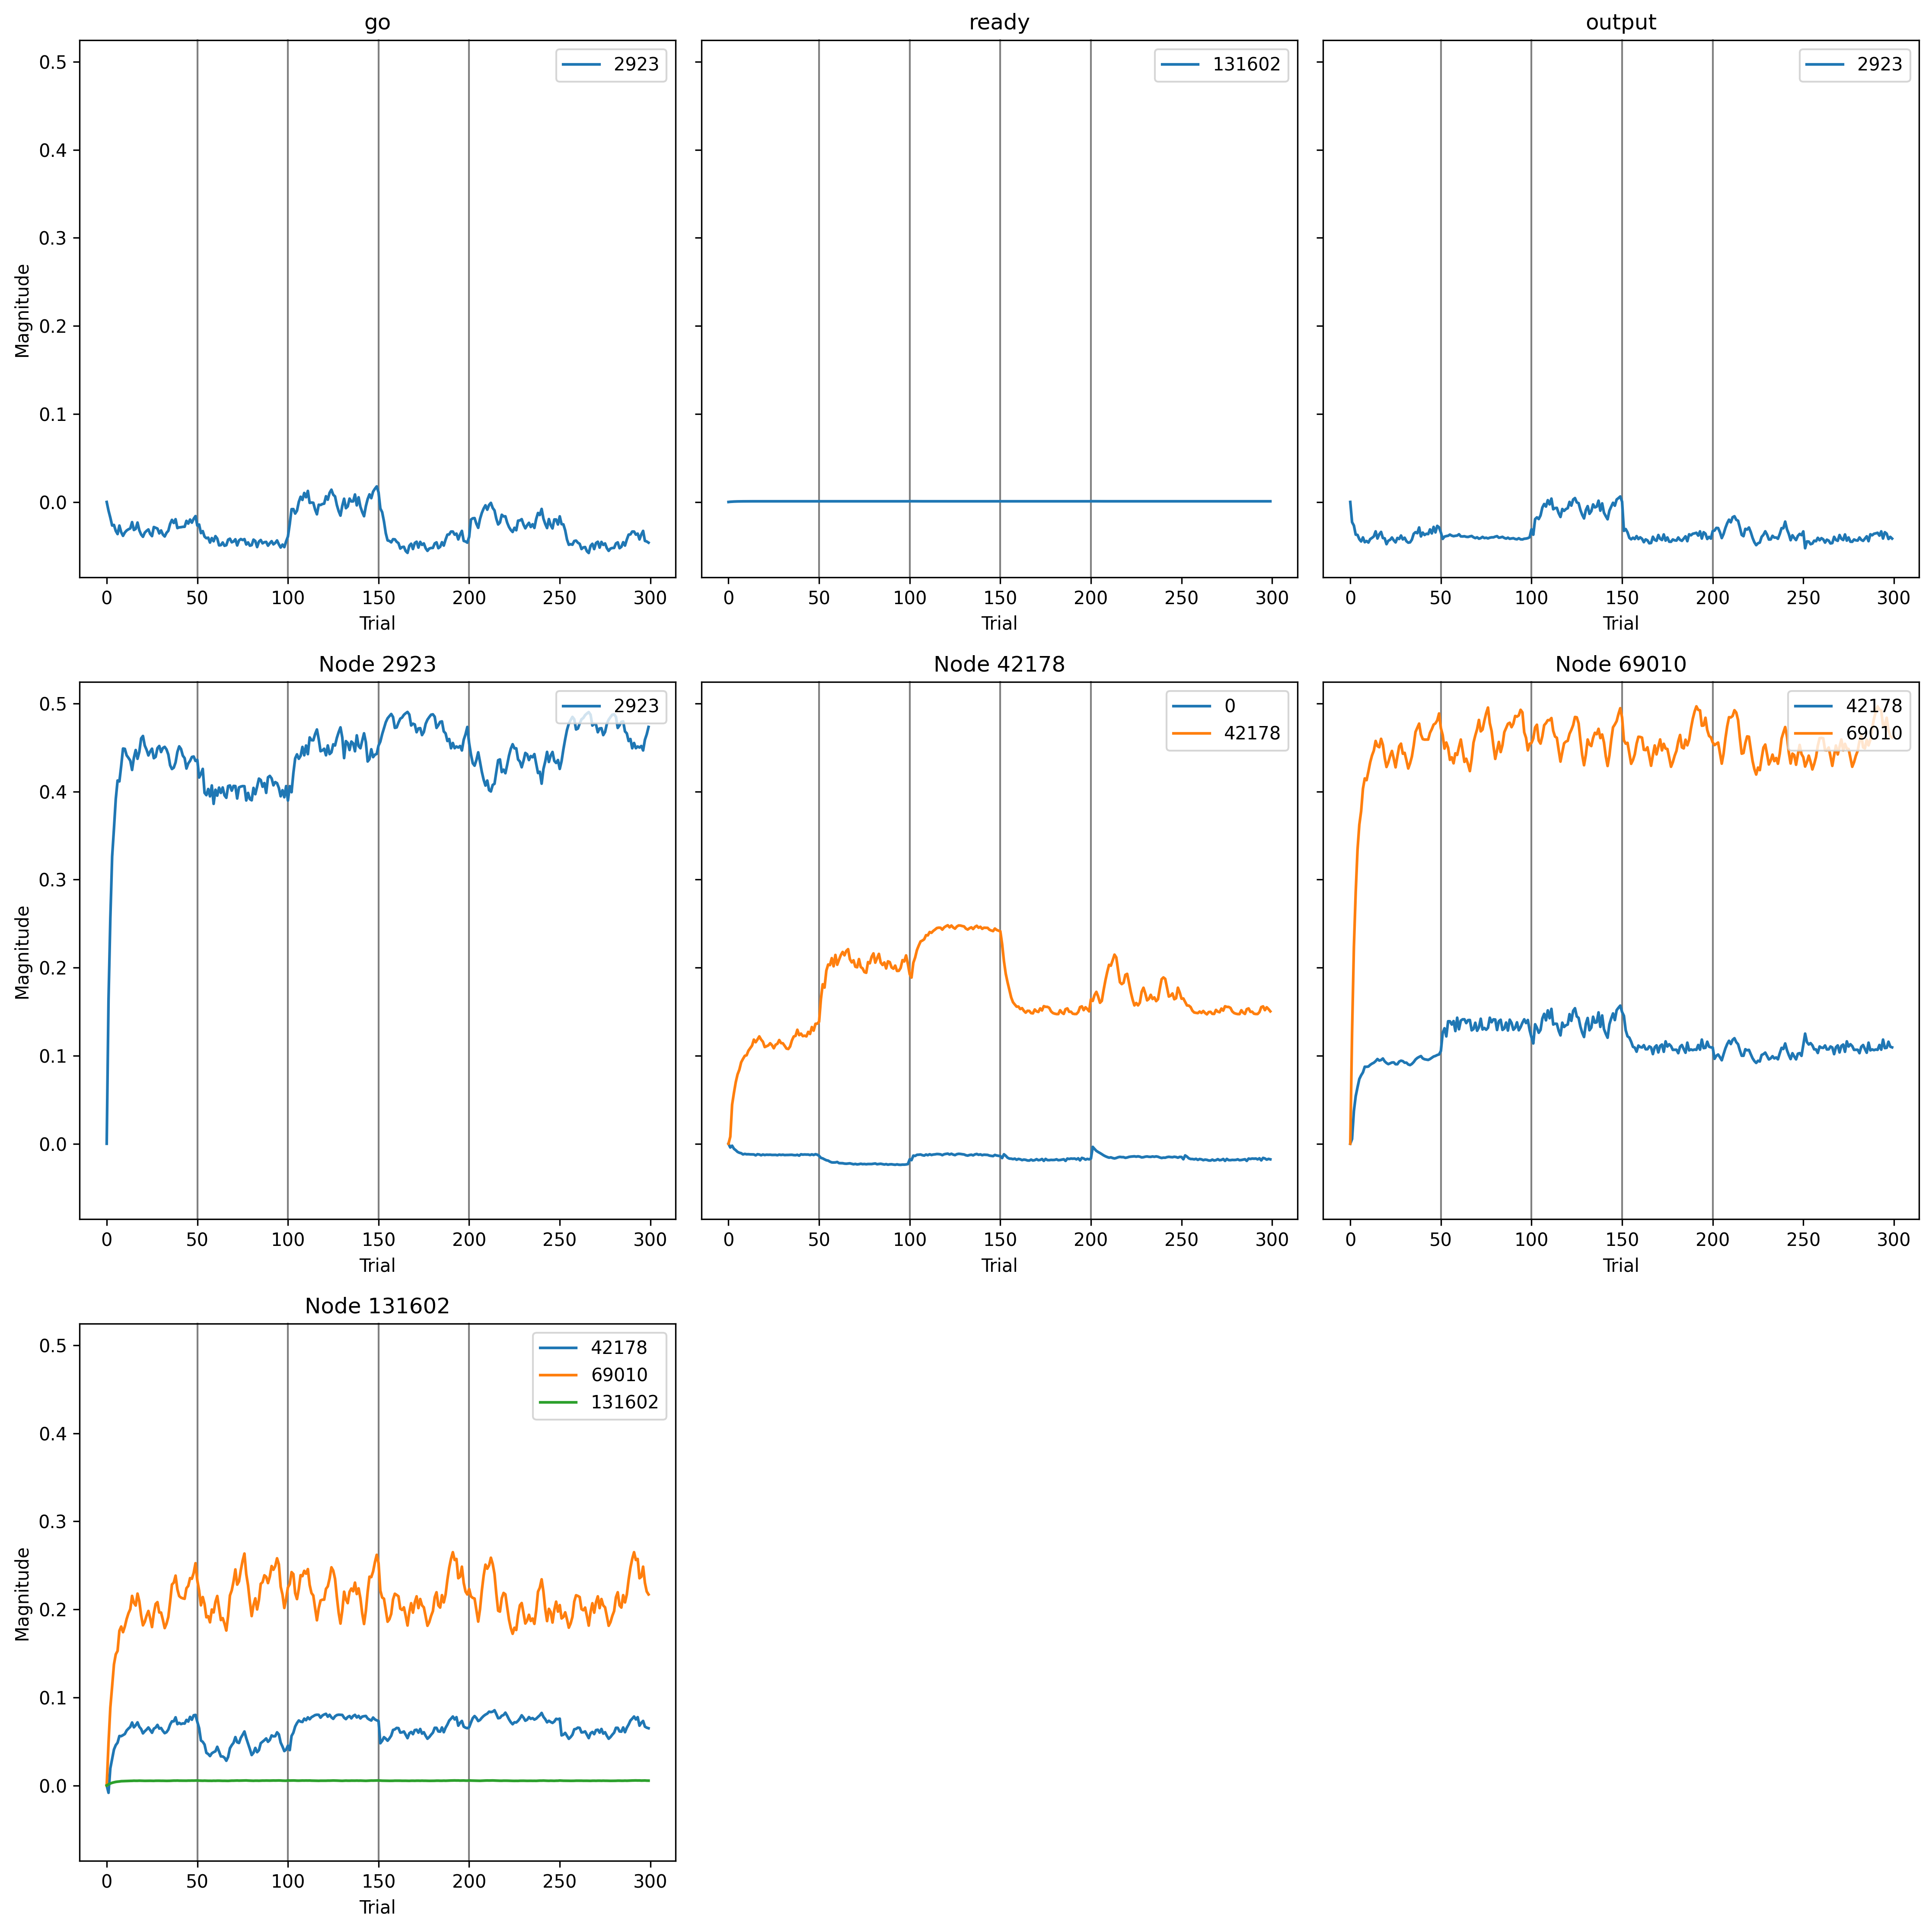

Data behind this chart, as committed beside it:
, trial, prior_node, posterior_node, weight
0, 0, 42178, 0, 0.0
1, 0, -2, 2923, 0.0
2, 0, 0, 2923, 0.0
3, 0, 2923, 2923, 0.0
4, 0, 69010, 42178, 0.0
5, 0, 42178, 42178, 0.0
6, 0, 131602, 42178, 0.0
7, 0, -1, 131602, 0.0
8, 0, 131602, 131602, 0.0
9, 0, 131602, 69010, 0.0
10, 0, 69010, 69010, 0.0
11, 1, 42178, 0, -0.009761
12, 1, -2, 2923, -0.01015
13, 1, 0, 2923, -0.02358
14, 1, 2923, 2923, 0.1678
15, 1, 69010, 42178, 0.007325
16, 1, 42178, 42178, 0.01091
17, 1, 131602, 42178, -0.01138
18, 1, -1, 131602, 0.00835
19, 1, 131602, 131602, 0.04556
20, 1, 131602, 69010, 0.05031
21, 1, 69010, 69010, 0.1316
22, 2, 42178, 0, -0.005152
23, 2, -2, 2923, -0.01832
24, 2, 0, 2923, -0.02754
25, 2, 2923, 2923, 0.2633
26, 2, 69010, 42178, 0.05086
27, 2, 42178, 42178, 0.06074
28, 2, 131602, 42178, 0.02678
29, 2, -1, 131602, 0.01411
30, 2, 131602, 131602, 0.08711
31, 2, 131602, 69010, 0.09226
32, 2, 69010, 69010, 0.2329
33, 3, 42178, 0, -0.01307
34, 3, -2, 2923, -0.0275
35, 3, 0, 2923, -0.03817
36, 3, 2923, 2923, 0.3354
37, 3, 69010, 42178, 0.07392
38, 3, 42178, 42178, 0.07897
39, 3, 131602, 42178, 0.0412
40, 3, -1, 131602, 0.0184
41, 3, 131602, 131602, 0.116
42, 3, 131602, 69010, 0.1174
43, 3, 69010, 69010, 0.2975
44, 4, 42178, 0, -0.01677
45, 4, -2, 2923, -0.02683
46, 4, 0, 2923, -0.03845
47, 4, 2923, 2923, 0.368
48, 4, 69010, 42178, 0.0877
49, 4, 42178, 42178, 0.09552
50, 4, 131602, 42178, 0.05593
51, 4, -1, 131602, 0.02156
52, 4, 131602, 131602, 0.1372
53, 4, 131602, 69010, 0.1433
54, 4, 69010, 69010, 0.3478
55, 5, 42178, 0, -0.02119
56, 5, -2, 2923, -0.03379
57, 5, 0, 2923, -0.04347
58, 5, 2923, 2923, 0.4025
59, 5, 69010, 42178, 0.1006
... 3,240 more rows
